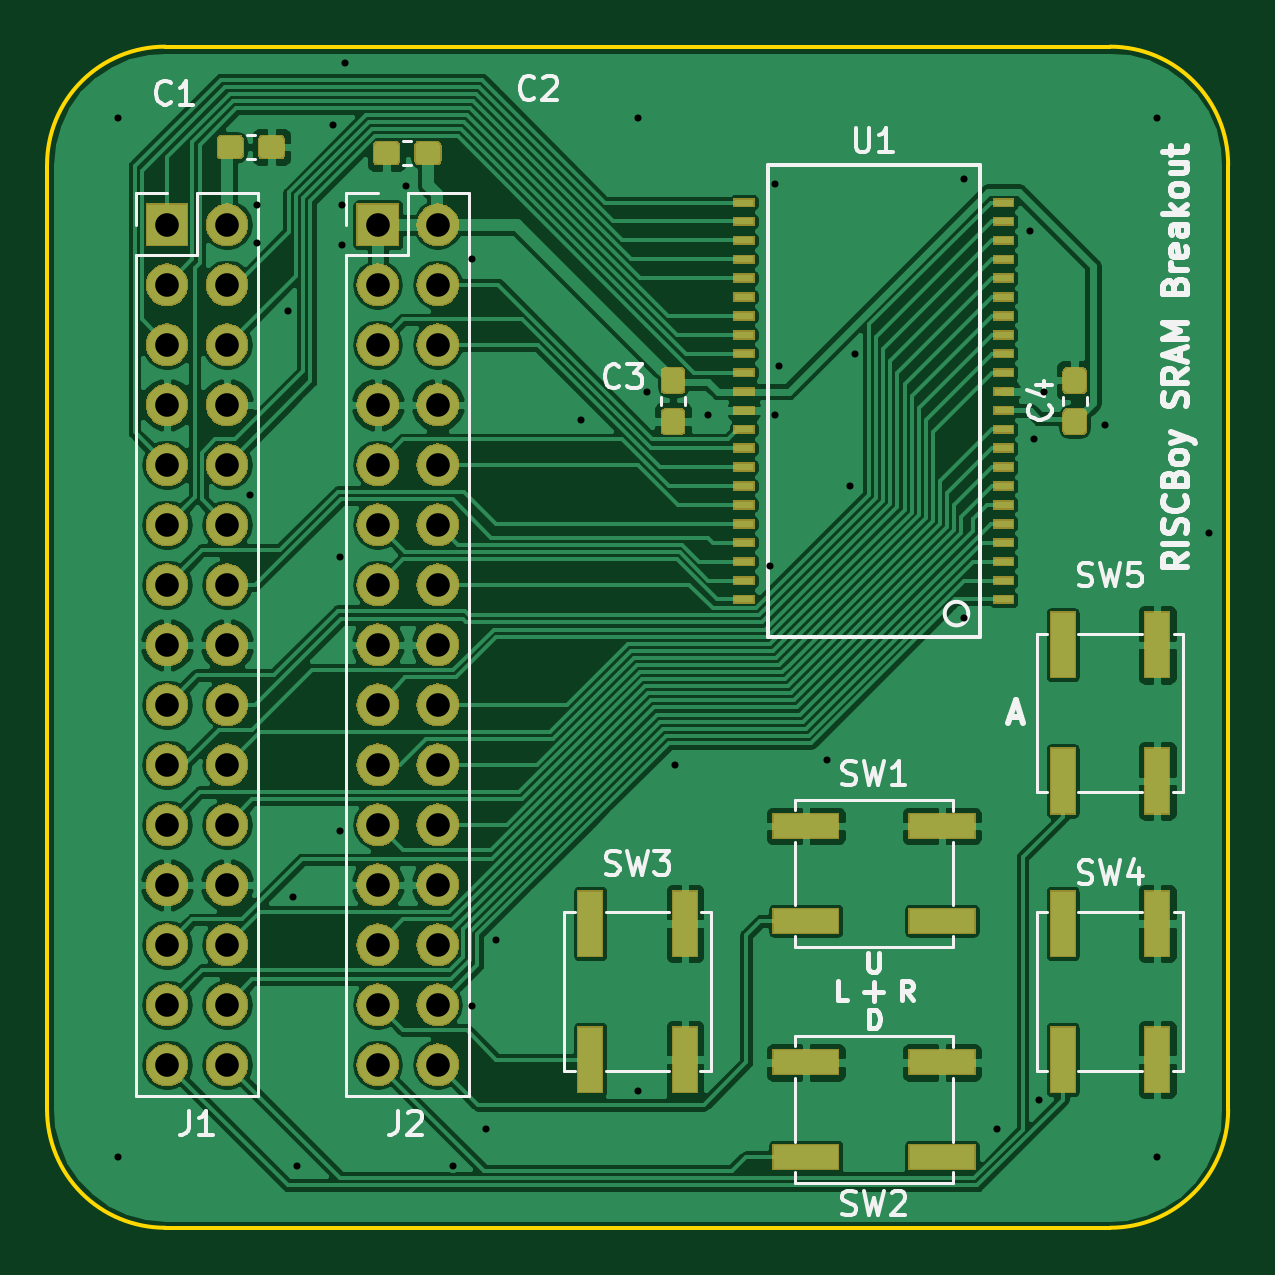
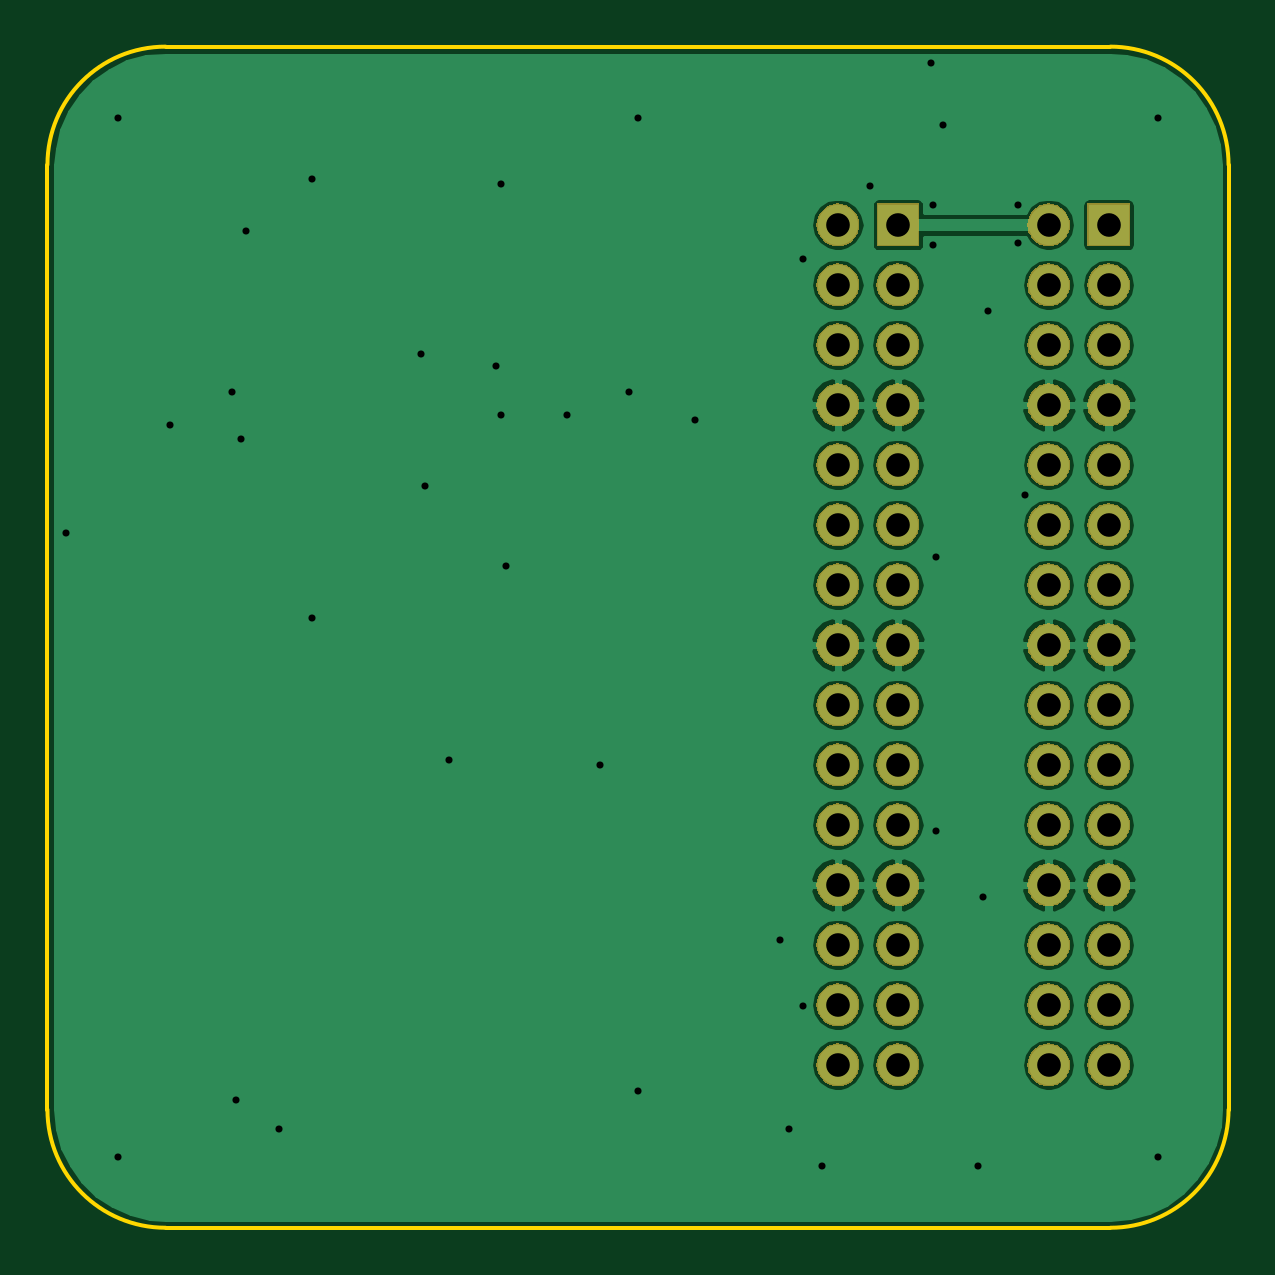
Circuit board: 8 layer files. Board 50.0 x 50.0 mm.
- bottom_copper: sram_dev_board-B.Cu.gbr (80237 bytes)
- bottom_mask: sram_dev_board-B.Mask.gbr (96209 bytes)
- bottom_silk: sram_dev_board-B.SilkS.gbr (553 bytes)
- outline: sram_dev_board-Edge.Cuts.gbr (1045 bytes)
- top_copper: sram_dev_board-F.Cu.gbr (169863 bytes)
- top_mask: sram_dev_board-F.Mask.gbr (114245 bytes)
- top_silk: sram_dev_board-F.SilkS.gbr (19991 bytes)
- drill: sram_dev_board.drl (1842 bytes)

=== bottom_copper: sram_dev_board-B.Cu.gbr (80237 bytes, source omitted) ===
=== bottom_mask: sram_dev_board-B.Mask.gbr (96209 bytes, source omitted) ===
=== bottom_silk: sram_dev_board-B.SilkS.gbr ===
G04 #@! TF.GenerationSoftware,KiCad,Pcbnew,5.0.2-bee76a0~70~ubuntu18.04.1*
G04 #@! TF.CreationDate,2019-04-04T22:51:14+01:00*
G04 #@! TF.ProjectId,sram_dev_board,7372616d-5f64-4657-965f-626f6172642e,rev?*
G04 #@! TF.SameCoordinates,Original*
G04 #@! TF.FileFunction,Legend,Bot*
G04 #@! TF.FilePolarity,Positive*
%FSLAX46Y46*%
G04 Gerber Fmt 4.6, Leading zero omitted, Abs format (unit mm)*
G04 Created by KiCad (PCBNEW 5.0.2-bee76a0~70~ubuntu18.04.1) date Thu 04 Apr 2019 22:51:14 BST*
%MOMM*%
%LPD*%
G01*
G04 APERTURE LIST*
G04 APERTURE END LIST*
M02*

=== outline: sram_dev_board-Edge.Cuts.gbr ===
G04 #@! TF.GenerationSoftware,KiCad,Pcbnew,5.0.2-bee76a0~70~ubuntu18.04.1*
G04 #@! TF.CreationDate,2019-04-04T22:51:14+01:00*
G04 #@! TF.ProjectId,sram_dev_board,7372616d-5f64-4657-965f-626f6172642e,rev?*
G04 #@! TF.SameCoordinates,Original*
G04 #@! TF.FileFunction,Profile,NP*
%FSLAX46Y46*%
G04 Gerber Fmt 4.6, Leading zero omitted, Abs format (unit mm)*
G04 Created by KiCad (PCBNEW 5.0.2-bee76a0~70~ubuntu18.04.1) date Thu 04 Apr 2019 22:51:14 BST*
%MOMM*%
%LPD*%
G01*
G04 APERTURE LIST*
%ADD10C,0.150000*%
G04 APERTURE END LIST*
D10*
X165000000Y-125000000D02*
X125000000Y-125000000D01*
X165000000Y-75000000D02*
G75*
G02X170000000Y-80000000I0J-5000000D01*
G01*
X170000000Y-120000000D02*
G75*
G02X165000000Y-125000000I-5000000J0D01*
G01*
X120000000Y-80000000D02*
G75*
G02X125000000Y-75000000I5000000J0D01*
G01*
X125000000Y-125000000D02*
G75*
G02X120000000Y-120000000I0J5000000D01*
G01*
X170000000Y-80000000D02*
X170000000Y-120000000D01*
X125000000Y-75000000D02*
X165000000Y-75000000D01*
X120000000Y-120000000D02*
X120000000Y-80000000D01*
M02*

=== top_copper: sram_dev_board-F.Cu.gbr (169863 bytes, source omitted) ===
=== top_mask: sram_dev_board-F.Mask.gbr (114245 bytes, source omitted) ===
=== top_silk: sram_dev_board-F.SilkS.gbr (19991 bytes, source omitted) ===
=== drill: sram_dev_board.drl ===
M48
;DRILL file {KiCad 5.0.2-bee76a0~70~ubuntu18.04.1} date Thu 04 Apr 2019 22:52:23 BST
;FORMAT={-:-/ absolute / inch / decimal}
FMAT,2
INCH,TZ
T1C0.0118
T2C0.0394
%
G90
G05
T1
X4.8425Y-3.0709
X4.8425Y-4.8031
X5.063Y-3.7008
X5.0748Y-3.2165
X5.0748Y-3.2795
X5.126Y-3.3937
X5.1339Y-4.3701
X5.1417Y-4.8189
X5.2008Y-3.0827
X5.2126Y-3.8031
X5.2126Y-4.2598
X5.2165Y-3.2165
X5.2165Y-3.2835
X5.2205Y-2.9803
X5.3228Y-3.185
X5.4016Y-4.8179
X5.4331Y-3.3071
X5.4331Y-4.5512
X5.4567Y-4.7559
X5.4724Y-4.4409
X5.6142Y-3.5748
X5.7087Y-3.0709
X5.7087Y-4.6929
X5.7244Y-3.5276
X5.7717Y-4.1496
X5.8268Y-3.5669
X5.9291Y-3.8189
X5.937Y-3.1811
X5.937Y-3.5669
X5.9449Y-3.4843
X6.0236Y-4.1417
X6.063Y-3.685
X6.0709Y-3.4646
X6.252Y-3.1732
X6.252Y-3.9055
X6.3071Y-4.7559
X6.3622Y-3.2598
X6.3701Y-3.6063
X6.378Y-4.7087
X6.3858Y-3.5276
X6.4882Y-3.5827
X6.5748Y-3.0709
X6.5748Y-4.8031
X6.6614Y-3.7638
T2
X4.9244Y-3.2496
X4.9244Y-3.3496
X4.9244Y-3.4496
X4.9244Y-3.5496
X4.9244Y-3.6496
X4.9244Y-3.7496
X4.9244Y-3.8496
X4.9244Y-3.9496
X4.9244Y-4.0496
X4.9244Y-4.1496
X4.9244Y-4.2496
X4.9244Y-4.3496
X4.9244Y-4.4496
X4.9244Y-4.5496
X4.9244Y-4.6496
X5.0244Y-3.2496
X5.0244Y-3.3496
X5.0244Y-3.4496
X5.0244Y-3.5496
X5.0244Y-3.6496
X5.0244Y-3.7496
X5.0244Y-3.8496
X5.0244Y-3.9496
X5.0244Y-4.0496
X5.0244Y-4.1496
X5.0244Y-4.2496
X5.0244Y-4.3496
X5.0244Y-4.4496
X5.0244Y-4.5496
X5.0244Y-4.6496
X5.2756Y-3.2496
X5.2756Y-3.3496
X5.2756Y-3.4496
X5.2756Y-3.5496
X5.2756Y-3.6496
X5.2756Y-3.7496
X5.2756Y-3.8496
X5.2756Y-3.9496
X5.2756Y-4.0496
X5.2756Y-4.1496
X5.2756Y-4.2496
X5.2756Y-4.3496
X5.2756Y-4.4496
X5.2756Y-4.5496
X5.2756Y-4.6496
X5.3756Y-3.2496
X5.3756Y-3.3496
X5.3756Y-3.4496
X5.3756Y-3.5496
X5.3756Y-3.6496
X5.3756Y-3.7496
X5.3756Y-3.8496
X5.3756Y-3.9496
X5.3756Y-4.0496
X5.3756Y-4.1496
X5.3756Y-4.2496
X5.3756Y-4.3496
X5.3756Y-4.4496
X5.3756Y-4.5496
X5.3756Y-4.6496
T0
M30

